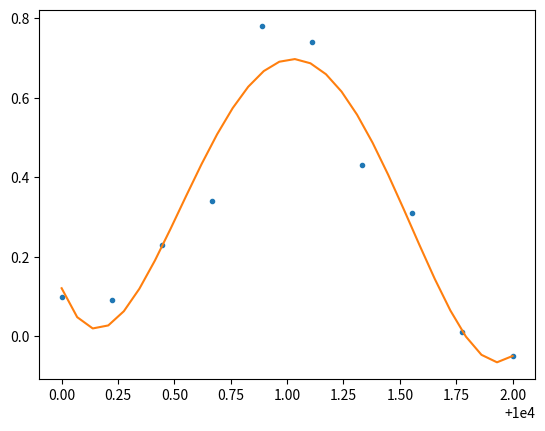

The script that saved this image:
import numpy as np
import matplotlib.pyplot as plt

# Create set of 10 data points on interval (1000, 1002)
x = np.linspace(10000, 10002, 10)
y = [0.1, 0.09, 0.23, 0.34, 0.78, 0.74, 0.43, 0.31, 0.01, -0.05]

# Using shifted x values, find coefficient of best-fit
# polynomial f(x) of degree 4
p_coeff = np.polyfit(x - x[0], y, 4)

# Convert coefficient into a polynomial that can be evaluated
# e.g. poly(0.3)
poly = np.poly1d(p_coeff)

# Plot original data points
plt.plot(x, y, '.')

# Plot polynomial fit at 30 points along interval (note that polynomial
# is evaluated using the shift x)
x1 = np.linspace(x[0], x[-1], 30)
plt.plot(x1, poly(x1 - x[0]))

print(poly)
# Display plot
plt.show()
